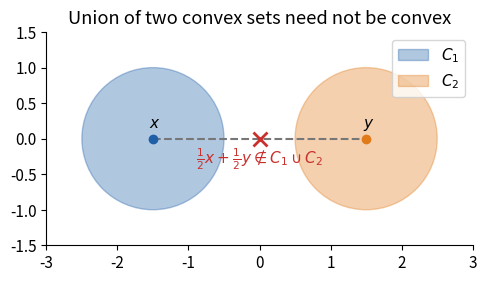

Generate this figure with matplotlib: (Note: this script raises an exception after producing the figure.)
"""Generate all figures for HW1 solutions and the study guide."""
import numpy as np
import matplotlib
matplotlib.use("Agg")
import matplotlib.pyplot as plt
from matplotlib.patches import Circle, Polygon

plt.rcParams.update({"font.size": 11, "axes.spines.top": False, "axes.spines.right": False})
BLUE, ORANGE, GREEN, RED, GRAY = "#1f5fa8", "#e07b1a", "#2a9d5c", "#c9302c", "#777777"
OUT = "figures/"

# ---------- Fig 1: union of two convex sets is not convex ----------
fig, ax = plt.subplots(figsize=(5, 3.2))
ax.add_patch(Circle((-1.5, 0), 1, color=BLUE, alpha=.35, label="$C_1$"))
ax.add_patch(Circle((1.5, 0), 1, color=ORANGE, alpha=.35, label="$C_2$"))
x, y = np.array([-1.5, 0]), np.array([1.5, 0])
ax.plot([x[0], y[0]], [x[1], y[1]], "--", color=GRAY)
ax.plot(*x, "o", color=BLUE); ax.plot(*y, "o", color=ORANGE); ax.plot(0, 0, "x", color=RED, ms=10, mew=2)
ax.annotate("$x$", x + (-.05, .15)); ax.annotate("$y$", y + (-.05, .15))
ax.annotate(r"$\frac{1}{2} x+\frac{1}{2} y \notin C_1\cup C_2$", (0, -.35), ha="center", color=RED)
ax.set_xlim(-3, 3); ax.set_ylim(-1.5, 1.5); ax.set_aspect("equal"); ax.legend(loc="upper right")
ax.set_title("Union of two convex sets need not be convex")
fig.tight_layout(); fig.savefig(OUT + "union_not_convex.png", dpi=200); plt.close(fig)

# ---------- Fig 2: min of two convex functions is not convex ----------
t = np.linspace(-1.5, 3.5, 400)
f1, f2 = t**2, (t - 2) ** 2
fig, ax = plt.subplots(figsize=(5.2, 3.4))
ax.plot(t, f1, color=BLUE, lw=1, alpha=.6, label="$f_1(x)=x^2$")
ax.plot(t, f2, color=ORANGE, lw=1, alpha=.6, label="$f_2(x)=(x-2)^2$")
ax.plot(t, np.minimum(f1, f2), color=RED, lw=2.5, label=r"$f_{\min}=\min\{f_1,f_2\}$")
ax.plot([0, 2], [0, 0], "o--", color=GRAY)
ax.plot(1, 1, "s", color=RED); ax.annotate(r"$f_{\min}(1)=1 > 0=\frac{1}{2} f_{\min}(0)+\frac{1}{2} f_{\min}(2)$", (1.1, 1.05), fontsize=9)
ax.set_ylim(-.3, 3); ax.set_xlim(-1.3, 3.3); ax.legend(loc="upper center", fontsize=9)
ax.set_title("Pointwise minimum destroys convexity")
fig.tight_layout(); fig.savefig(OUT + "min_not_convex.png", dpi=200); plt.close(fig)

# ---------- Fig 2b: max of convex is convex (study guide) ----------
fig, ax = plt.subplots(figsize=(5.2, 3.4))
ax.plot(t, f1, color=BLUE, lw=1, alpha=.6, label="$f_1$"); ax.plot(t, f2, color=ORANGE, lw=1, alpha=.6, label="$f_2$")
ax.plot(t, np.maximum(f1, f2), color=GREEN, lw=2.5, label=r"$f_{\max}=\max\{f_1,f_2\}$")
ax.set_ylim(-.3, 6); ax.set_xlim(-1.3, 3.3); ax.legend(loc="upper center", fontsize=9)
ax.set_title("Pointwise maximum preserves convexity")
fig.tight_layout(); fig.savefig(OUT + "max_convex.png", dpi=200); plt.close(fig)

# ---------- Fig 3: disjoint closed convex sets, no strict separation ----------
fig, ax = plt.subplots(figsize=(5.2, 3.4))
xs = np.linspace(0.12, 6, 400)
ax.fill_between(xs, 1 / xs, 9, color=ORANGE, alpha=.35, label=r"$C_2=\{(x,y):x>0,\ y\geq 1/x\}$")
ax.fill_between([-1, 6], [0, 0], [-3, -3], color=BLUE, alpha=.35, label=r"$C_1=\{(x,y):y\leq 0\}$")
ax.axhline(0, color=GRAY, ls="--", lw=1.2, label="only separating line: $y=0$")
ax.set_xlim(-1, 6); ax.set_ylim(-1.5, 4); ax.legend(loc="upper right", fontsize=8.5)
ax.set_title("Disjoint, closed, convex, not strictly separable")
fig.tight_layout(); fig.savefig(OUT + "no_strict_separation.png", dpi=200); plt.close(fig)

# ---------- Fig 4: quasiconvex but not convex ----------
xs = np.linspace(-4, 4, 400)
g = np.sqrt(np.abs(xs))
fig, ax = plt.subplots(figsize=(5.2, 3.4))
ax.plot(xs, g, color=BLUE, lw=2.5, label=r"$f(x)=\sqrt{|x|}$")
c = 1.2
ax.axhline(c, color=GRAY, ls="--", lw=1); ax.annotate("$c$", (-3.9, c + .07))
ax.plot([-c**2, c**2], [-.08, -.08], lw=6, color=GREEN, solid_capstyle="butt", label=r"$L_c=[-c^2,c^2]$ (an interval $\Rightarrow$ convex)")
ax.plot([-3, 3], [np.sqrt(3), np.sqrt(3)], ":", color=RED, lw=1.5, label="chord lies below graph $\Rightarrow$ not convex")
ax.set_ylim(-.3, 2.3); ax.legend(loc="upper center", fontsize=8.5)
ax.set_title("Convex sublevel sets, non-convex function")
fig.tight_layout(); fig.savefig(OUT + "quasiconvex.png", dpi=200); plt.close(fig)

# ---------- Fig 5: Voronoi half-space for v1=(-1,0), v2=(1,0) ----------
fig, ax = plt.subplots(figsize=(5, 4))
ax.fill_between([-3, 0], [-3, -3], [3, 3], color=BLUE, alpha=.3, label=r"$\{x: \|x-v_1\|\leq\|x-v_2\|\}=\{x_1\leq 0\}$")
ax.axvline(0, color=BLUE, lw=2)
ax.plot(-1, 0, "o", color=BLUE, ms=8); ax.plot(1, 0, "o", color=ORANGE, ms=8)
ax.annotate("$v_1=(-1,0)$", (-1, .2), ha="center"); ax.annotate("$v_2=(1,0)$", (1, .2), ha="center")
ax.annotate("", xy=(1.2, -1.5), xytext=(0, -1.5), arrowprops=dict(arrowstyle="->", color=RED, lw=2))
ax.annotate("$c=(1,0)$", (0.6, -1.85), color=RED, ha="center")
ax.plot(-1.5, 1.5, "kx"); ax.annotate("$x$", (-1.45, 1.6))
ax.plot([-1.5, -1], [1.5, 0], "-", color=BLUE, lw=1); ax.plot([-1.5, 1], [1.5, 0], "-", color=ORANGE, lw=1)
ax.set_xlim(-3, 3); ax.set_ylim(-3, 3); ax.set_aspect("equal"); ax.axhline(0, color=GRAY, lw=.5)
ax.set_xlabel("$x_1$"); ax.set_ylabel("$x_2$"); ax.legend(loc="lower left", fontsize=8.5)
ax.set_title("Points closer to $v_1$ than $v_2$: a half-space")
fig.tight_layout(); fig.savefig(OUT + "halfspace_voronoi.png", dpi=200); plt.close(fig)

# ---------- Fig 6 (study guide): convex vs nonconvex set ----------
fig, axs = plt.subplots(1, 2, figsize=(6.5, 3))
th = np.linspace(0, 2 * np.pi, 200)
axs[0].fill(1.4 * np.cos(th), np.sin(th), color=BLUE, alpha=.35)
axs[0].plot([-1, 1], [-.5, .6], "k-o", ms=4); axs[0].set_title("Convex: every chord stays inside")
star = np.array([[0, 1], [.3, .3], [1, .3], [.45, -.15], [.6, -1], [0, -.45], [-.6, -1], [-.45, -.15], [-1, .3], [-.3, .3]])
axs[1].add_patch(Polygon(star, color=ORANGE, alpha=.4)); axs[1].plot([-.9, .9], [.25, .25], "k-o", ms=4)
axs[1].set_title("Not convex: chord leaves the set")
for a in axs: a.set_xlim(-1.6, 1.6); a.set_ylim(-1.3, 1.3); a.set_aspect("equal"); a.axis("off")
fig.tight_layout(); fig.savefig(OUT + "convex_vs_nonconvex.png", dpi=200); plt.close(fig)

# ---------- Fig 7 (study guide): convex function chord + tangent ----------
xs = np.linspace(-2.2, 2.2, 300); f = xs**2 + .3 * xs
fig, ax = plt.subplots(figsize=(5.2, 3.4))
ax.plot(xs, f, color=BLUE, lw=2.5, label="$f$ (convex)")
a, b = -1.5, 1.5; fa, fb = a**2 + .3 * a, b**2 + .3 * b
ax.plot([a, b], [fa, fb], "o-", color=RED, label="chord: above graph")
x0 = .6; f0 = x0**2 + .3 * x0; s = 2 * x0 + .3
ax.plot(xs, f0 + s * (xs - x0), "--", color=GREEN, label="tangent: below graph (1st-order cond.)")
ax.set_ylim(-1, 5); ax.legend(fontsize=8.5, loc="upper center"); ax.set_title("Two pictures of convexity")
fig.tight_layout(); fig.savefig(OUT + "convex_function.png", dpi=200); plt.close(fig)

# ---------- Fig 8 (study guide): separating & supporting hyperplanes ----------
fig, ax = plt.subplots(figsize=(5, 3.6))
ax.add_patch(Circle((-1.3, 0), 1, color=BLUE, alpha=.35)); ax.add_patch(Circle((1.6, .3), .8, color=ORANGE, alpha=.35))
ax.plot([.25, .25], [-2, 2], color=GRAY, lw=2); ax.annotate("$a^Tx=b$", (.35, 1.6), color=GRAY)
ax.annotate("", xy=(1.0, -1.5), xytext=(.25, -1.5), arrowprops=dict(arrowstyle="->", color=RED, lw=2)); ax.annotate("$a$", (.6, -1.35), color=RED)
ax.annotate("$C$", (-1.3, 0), ha="center"); ax.annotate("$D$", (1.6, .3), ha="center")
ax.set_xlim(-3, 3); ax.set_ylim(-2, 2); ax.set_aspect("equal"); ax.axis("off"); ax.set_title("Separating hyperplane: $a^Tx\\leq b$ on $C$, $a^Tx\\geq b$ on $D$")
fig.tight_layout(); fig.savefig(OUT + "separating_hyperplane.png", dpi=200); plt.close(fig)

# ---------- Fig 9 (study guide): parallel hyperplane distance ----------
fig, ax = plt.subplots(figsize=(4.6, 3.6))
a = np.array([1, 1]) / np.sqrt(2); b1, b2 = 0.0, 1.5
for b, col in [(b1, BLUE), (b2, ORANGE)]:
    xs = np.linspace(-3, 3, 10); ax.plot(xs, (b - a[0] * xs) / a[1], color=col, lw=2)
p1 = a * b1; p2 = a * b2
ax.annotate("", xy=p2, xytext=p1, arrowprops=dict(arrowstyle="<->", color=RED, lw=2))
ax.annotate(r"$\frac{|b_1-b_2|}{\|a\|_2}$", (p1 + p2) / 2 + (.25, -.2), color=RED, fontsize=12)
ax.annotate("$a^Tx=b_1$", (-2.6, 2.1), color=BLUE); ax.annotate("$a^Tx=b_2$", (-1.2, 2.4), color=ORANGE)
ax.set_xlim(-3, 3); ax.set_ylim(-3, 3); ax.set_aspect("equal"); ax.axis("off"); ax.set_title("Distance between parallel hyperplanes")
fig.tight_layout(); fig.savefig(OUT + "parallel_hyperplanes.png", dpi=200); plt.close(fig)

# ---------- Fig 10: numerical check for Problem 4 (norm-cone type set) ----------
rng = np.random.default_rng(0)
A = np.array([[1.0, 0.4], [-0.3, 1.1]]); bb = np.array([0.2, -0.1]); cc = np.array([0.9, 0.6]); dd = 1.5
X1, X2 = np.meshgrid(np.linspace(-3, 3, 400), np.linspace(-3, 3, 400))
P = np.stack([X1, X2], -1)
lhs = np.linalg.norm(P @ A.T + bb, axis=-1); rhs = P @ cc + dd
fig, ax = plt.subplots(figsize=(4.6, 4))
ax.contourf(X1, X2, (lhs <= rhs).astype(float), levels=[.5, 1.5], colors=[GREEN], alpha=.4)
ax.contour(X1, X2, lhs - rhs, levels=[0], colors=[GREEN])
ax.set_aspect("equal"); ax.set_xlabel("$x_1$"); ax.set_ylabel("$x_2$")
ax.set_title(r"$\{x:\|Ax+b\|_2\leq c^Tx+d\}$ (Problem 4)")
fig.tight_layout(); fig.savefig(OUT + "problem4_set.png", dpi=200); plt.close(fig)
print("figures written:", sorted(__import__("os").listdir("figures")))
